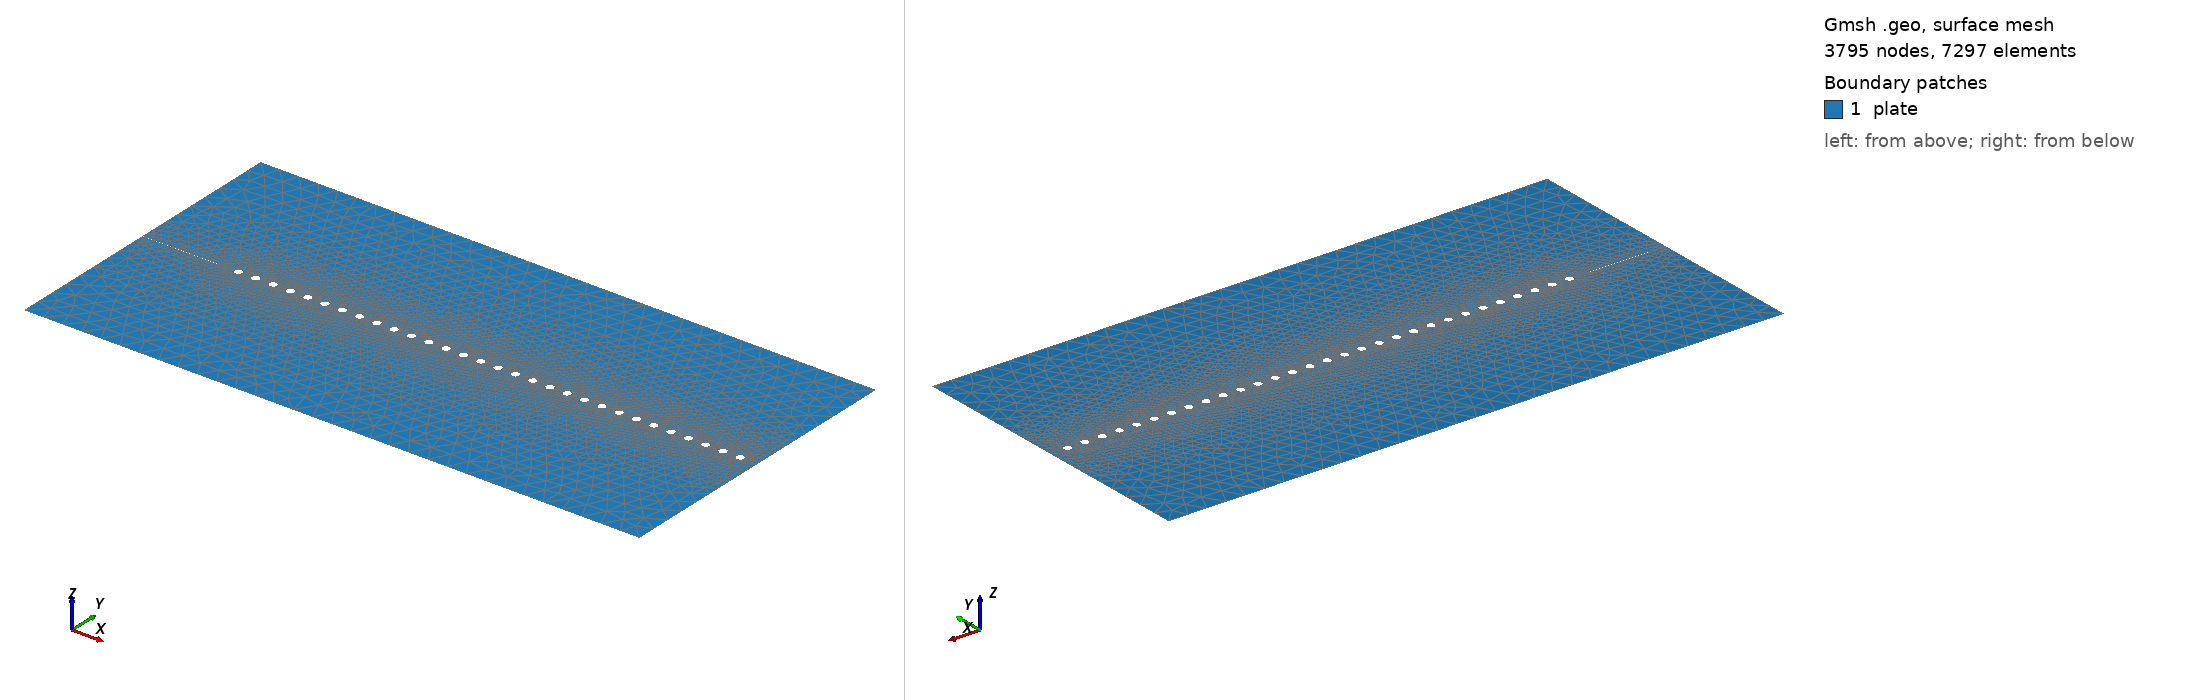

Gmsh geometry script, surface-meshed: 3795 nodes, 7297 surface elements. Boundary patches (legend numbers): 1 plate. Left view from above one corner, right view from below the opposite corner. Legend entries are the model's physical surfaces. The drawing asked Gmsh for element sizes between 1% and 20% of the model's largest extent; the script's own settings can give other sizes.

=== mesh.geo (drawn) ===
// Perforated SENT plate (Bleyer et al. 2017 Sec 4.2) - auto-generated
// W=32.0, H=16.0, a=4.0, l0=0.1, h_crack=0.025, h_coarse=1.0
// 30 holes: D=0.4, spacing=0.9, start_x=5.0
// Uses OpenCASCADE kernel for boolean difference (holes on crack path)

SetFactory("OpenCASCADE");

// ---- Plate with V-notch ----
// Build the plate as a rectangle, then cut the notch as a thin rectangle
Rectangle(1) = {0, 0, 0, 32.0, 16.0};

// V-notch: thin rectangle from left edge to x=a at y=notch_y
// Height = 2*notch_eps (very thin slit)
Rectangle(2) = {0, 7.99, 0, 4.0, 0.02};

// Cut notch from plate
BooleanDifference(3) = { Surface{1}; Delete; }{ Surface{2}; Delete; };

// ---- Holes ----
Disk(10) = {5.0, 8.0, 0, 0.2};
Disk(11) = {5.9, 8.0, 0, 0.2};
Disk(12) = {6.8, 8.0, 0, 0.2};
Disk(13) = {7.7, 8.0, 0, 0.2};
Disk(14) = {8.6, 8.0, 0, 0.2};
Disk(15) = {9.5, 8.0, 0, 0.2};
Disk(16) = {10.4, 8.0, 0, 0.2};
Disk(17) = {11.3, 8.0, 0, 0.2};
Disk(18) = {12.2, 8.0, 0, 0.2};
Disk(19) = {13.1, 8.0, 0, 0.2};
Disk(20) = {14.0, 8.0, 0, 0.2};
Disk(21) = {14.9, 8.0, 0, 0.2};
Disk(22) = {15.8, 8.0, 0, 0.2};
Disk(23) = {16.700000000000003, 8.0, 0, 0.2};
Disk(24) = {17.6, 8.0, 0, 0.2};
Disk(25) = {18.5, 8.0, 0, 0.2};
Disk(26) = {19.4, 8.0, 0, 0.2};
Disk(27) = {20.3, 8.0, 0, 0.2};
Disk(28) = {21.2, 8.0, 0, 0.2};
Disk(29) = {22.1, 8.0, 0, 0.2};
Disk(30) = {23.0, 8.0, 0, 0.2};
Disk(31) = {23.900000000000002, 8.0, 0, 0.2};
Disk(32) = {24.8, 8.0, 0, 0.2};
Disk(33) = {25.7, 8.0, 0, 0.2};
Disk(34) = {26.6, 8.0, 0, 0.2};
Disk(35) = {27.5, 8.0, 0, 0.2};
Disk(36) = {28.400000000000002, 8.0, 0, 0.2};
Disk(37) = {29.3, 8.0, 0, 0.2};
Disk(38) = {30.2, 8.0, 0, 0.2};
Disk(39) = {31.1, 8.0, 0, 0.2};

// Cut all holes from the notched plate
BooleanDifference(100) = { Surface{3}; Delete; }{ Surface{10}; Surface{11}; Surface{12}; Surface{13}; Surface{14}; Surface{15}; Surface{16}; Surface{17}; Surface{18}; Surface{19}; Surface{20}; Surface{21}; Surface{22}; Surface{23}; Surface{24}; Surface{25}; Surface{26}; Surface{27}; Surface{28}; Surface{29}; Surface{30}; Surface{31}; Surface{32}; Surface{33}; Surface{34}; Surface{35}; Surface{36}; Surface{37}; Surface{38}; Surface{39}; Delete; };

// ---- Physical groups (use bounding-box selection) ----
// After OCC boolean ops, entity tags change. We select boundaries
// by geometric location.

// We use the resulting surface (tag 100) as the plate
Physical Surface("plate") = {100};

// Boundary physical groups are assigned after meshing via
// transfinite or by the solver's identify_boundaries() which
// uses coordinate-based node set detection.

// ---- Refinement fields ----
// Field 1-2: band refinement along the notch plane y=notch_y
Field[1] = Box;
Field[1].VIn  = 0.025;
Field[1].VOut = 1.0;
Field[1].XMin = 0;
Field[1].XMax = 32.0;
Field[1].YMin = 7.5;
Field[1].YMax = 8.5;

// Field 2: extra refinement near notch tip
Field[2] = Ball;
Field[2].VIn  = 0.0125;
Field[2].VOut = 1.0;
Field[2].XCenter = 4.0;
Field[2].YCenter = 8.0;
Field[2].Radius = 0.5;

// Field 3: box refinement covering the hole zone
Field[3] = Box;
Field[3].VIn  = 0.025;
Field[3].VOut = 1.0;
Field[3].XMin = 4.0;
Field[3].XMax = 32.1;
Field[3].YMin = 6.0;
Field[3].YMax = 10.0;

Field[4] = Min;
Field[4].FieldsList = {1, 2, 3};
Background Field = 4;

Mesh.MeshSizeExtendFromBoundary = 0;
Mesh.MeshSizeFromPoints = 0;
Mesh.MeshSizeFromCurvature = 0;
Mesh.CharacteristicLengthMin = 0.0075;
Mesh.CharacteristicLengthMax = 1.0;
Mesh.Algorithm = 6;
Mesh.ElementOrder = 1;
